Run: headless pygame with SDL's dummy video driver; simulated clock (each Clock.tick advances the game by its frame time, no real sleeping); random seed 0; keys injected as events and as key.get_pressed() state; no mouse input.
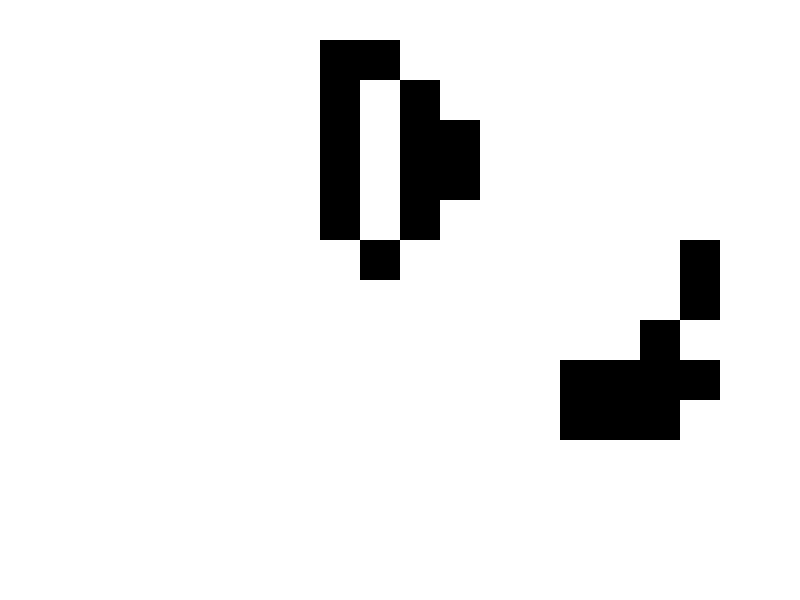
Frame 1 of 4 · flips 1–60 · no input
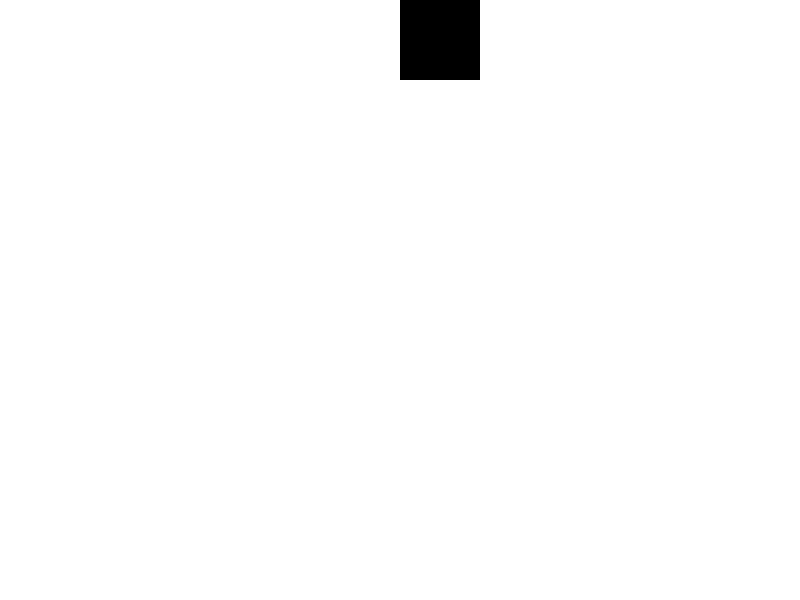
Frame 2 of 4 · flips 61–180 · tapped SPACE, RETURN · held RIGHT (→), D
Frame 3 of 4 · flips 181–300 · held DOWN (↓), S · screen unchanged from frame 2, image omitted
Frame 4 of 4 · flips 301–420 · held LEFT (←), A, UP (↑), W · screen unchanged from frame 3, image omitted

The pygame program that drew these frames:

import pygame
import sys

# Définition des couleurs
blanc = (255, 255, 255)
noir = (0, 0, 0)

class Tableau:
    """ Classe qui permet de créer une liste de listes qui sera ensuite interprétée comme toutes les cases du jeu de la vie. """
    def __init__(self, longueur, largeur):
        self.longueur = longueur
        self.largeur = largeur
        self.tableau_de_tableaux = self.creation_tableau()

    def creation_tableau(self):
        tableau_de_tableaux = []
        for i in range(self.largeur):
            ligne = []
            for j in range(self.longueur):
                ligne.append(0)
            tableau_de_tableaux.append(ligne)
        return tableau_de_tableaux

class Cellule:
    def __init__(self, matrice, coy, cox, temp_matrice):
        self.cox = cox
        self.coy = coy
        self.matrice = matrice
        self.temp_matrice = temp_matrice

    def regle(self):
        left = top = right_or = bottom_or = 0
        right = len(self.matrice[0])
        bottom = len(self.matrice)

        if self.cox == left:
            left += 1
        if self.cox == right:
            right_or += 1
        if self.coy == top:
            top += 1
        if self.coy == bottom:
            bottom_or += 1

        if self.matrice[self.coy][self.cox] == 1:
            cmptS = 0
            for i in range(top - 1, 2 - bottom_or):
                for j in range(left - 1, 2 - right_or):
                    if self.matrice[self.coy + i][self.cox + j] == 1:
                        cmptS += 1

            if cmptS == 3 or cmptS == 4:
                self.temp_matrice[self.coy][self.cox] = 1
            else:
                self.temp_matrice[self.coy][self.cox] = 0

        else:
            cmptN = 0
            for i in range(top - 1, 2 - bottom_or, 1):
                for j in range(left - 1, 2 - right_or, 1):
                    if self.matrice[self.coy + i][self.cox + j] == 1:
                        cmptN += 1
            if cmptN == 3:
                self.temp_matrice[self.coy][self.cox] = 1
            else:
                self.temp_matrice[self.coy][self.cox] = 0

        return self.temp_matrice

def dessiner_grille(ecran, matrice, taille_cellule):
    for y in range(len(matrice)):
        for x in range(len(matrice[0])):
            couleur = blanc if matrice[y][x] == 0 else noir
            rect_cellule = pygame.Rect(x * taille_cellule, y * taille_cellule, taille_cellule, taille_cellule)
            pygame.draw.rect(ecran, couleur, rect_cellule)

# Initialisation de Pygame
pygame.init()

# Paramètres de la fenêtre
largeur, hauteur = 800, 600
taille_cellule = 20

# Création de la fenêtre
ecran = pygame.display.set_mode((largeur, hauteur))
pygame.display.set_caption("Jeu de la Vie")

# Création du tableau et ajout de cellules vivantes
mon_tab = Tableau(largeur // taille_cellule, hauteur // taille_cellule)
matrice = mon_tab.tableau_de_tableaux

import pygame
import sys

# Définition des couleurs
blanc = (255, 255, 255)
noir = (0, 0, 0)

class Tableau:
    """ Classe qui permet de créer une liste de listes qui sera ensuite interprétée comme toutes les cases du jeu de la vie. """
    def __init__(self, longueur, largeur):
        self.longueur = longueur
        self.largeur = largeur
        self.tableau_de_tableaux = self.creation_tableau()

    def creation_tableau(self):
        tableau_de_tableaux = []
        for i in range(self.largeur):
            ligne = []
            for j in range(self.longueur):
                ligne.append(0)
            tableau_de_tableaux.append(ligne)
        return tableau_de_tableaux

class Cellule:
    def __init__(self, matrice, coy, cox, temp_matrice):
        self.cox = cox
        self.coy = coy
        self.matrice = matrice
        self.temp_matrice = temp_matrice

    def regle(self):
        left = top = right_or = bottom_or = 0
        right = len(self.matrice[0])
        bottom = len(self.matrice)

        if self.cox == left:
            left += 1
        if self.cox == right:
            right_or += 1
        if self.coy == top:
            top += 1
        if self.coy == bottom:
            bottom_or += 1

        if self.matrice[self.coy][self.cox] == 1:
            cmptS = 0
            for i in range(top - 1, 2 - bottom_or):
                for j in range(left - 1, 2 - right_or):
                    if self.matrice[self.coy + i][self.cox + j] == 1:
                        cmptS += 1

            if cmptS == 3 or cmptS == 4:
                self.temp_matrice[self.coy][self.cox] = 1
            else:
                self.temp_matrice[self.coy][self.cox] = 0

        else:
            cmptN = 0
            for i in range(top - 1, 2 - bottom_or, 1):
                for j in range(left - 1, 2 - right_or, 1):
                    if self.matrice[self.coy + i][self.cox + j] == 1:
                        cmptN += 1
            if cmptN == 3:
                self.temp_matrice[self.coy][self.cox] = 1
            else:
                self.temp_matrice[self.coy][self.cox] = 0

        return self.temp_matrice

def dessiner_grille(ecran, matrice, taille_cellule):
    for y in range(len(matrice)):
        for x in range(len(matrice[0])):
            couleur = blanc if matrice[y][x] == 0 else noir
            rect_cellule = pygame.Rect(x * taille_cellule, y * taille_cellule, taille_cellule, taille_cellule)
            pygame.draw.rect(ecran, couleur, rect_cellule)

def deuxLapins(matrice, cox, coy):
    matrice[coy + 1][cox] = 1
    matrice[coy + 1][cox + 2] = 1
    matrice[coy][cox + 4] = 1
    matrice[coy][cox + 6] = 1
    matrice[coy + 1][cox + 5] = 1
    matrice[coy + 2][cox + 5] = 1
    matrice[coy + 2][cox + 1] = 1
    matrice[coy + 3][cox + 1] = 1
    matrice[coy + 3][cox + 7] = 1

# Initialisation de Pygame
pygame.init()

# Paramètres de la fenêtre
largeur, hauteur = 800, 600
taille_cellule = 40

# Création de la fenêtre
ecran = pygame.display.set_mode((largeur, hauteur))
pygame.display.set_caption("Jeu de la Vie")

# Création du tableau et ajout de cellules vivantes
mon_tab = Tableau(largeur // taille_cellule, hauteur // taille_cellule)
matrice = mon_tab.tableau_de_tableaux



matrice[2][2] = 1
matrice[3][2] = 1
matrice[3][3] = 1
matrice[2][3] = 1
deuxLapins(matrice, 8, 6)

clock = pygame.time.Clock()

# Boucle principale
running = True
while running:
    ecran.fill(blanc)
    for event in pygame.event.get():
        if event.type == pygame.QUIT:
            running = False

    # Mise à jour de l'état du jeu
    matrice_temp = [row[:] for row in matrice]
    for y in range(len(matrice)-1):
        for x in range(len(matrice[y])-1):
            ma_cell = Cellule(matrice, y, x, matrice_temp)
            ma_cell.regle()
    matrice = [row[:] for row in matrice_temp]

    # Dessin de la grille
    dessiner_grille(ecran, matrice, taille_cellule)
    pygame.time.delay(2000)
    pygame.display.flip()
    clock.tick(10)  # Limite le jeu à 10 images par seconde

pygame.quit()
sys.exit()
